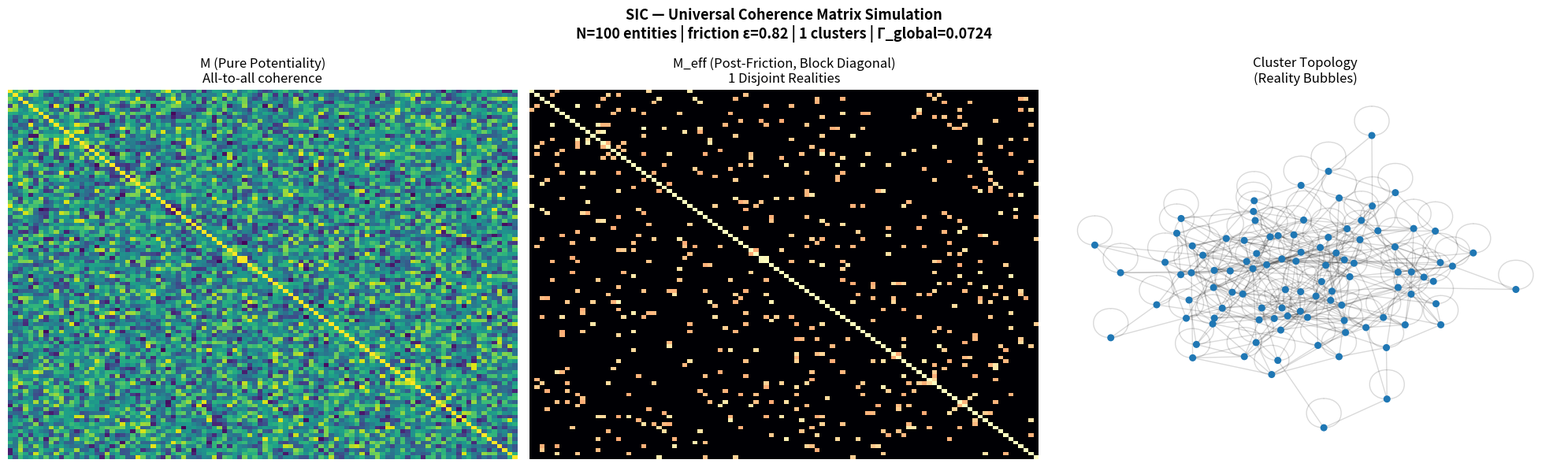

Reproduce this figure in Python.
"""
SIC Universal Coherence Matrix Simulation
==========================================
Simulates the Universal Coherence Matrix (M) from Section 11 of the SIC
Metalanguage, demonstrating:

  - Entanglement friction (epsilon truncation) -> sparse matrix
  - Cluster decomposition -> quasi-independent reality blocks
  - Local collapse per cluster (eigenvalue analysis)
  - Percolation visualization

Usage:
    python simulacion_sic.py
    python simulacion_sic.py --entities 200 --friction 0.82

Developed as part of the SIC Metalanguage — Miguel and Claude.
"""

import argparse
import numpy as np
import matplotlib.pyplot as plt
import networkx as nx
import seaborn as sns
from scipy.sparse import csr_matrix
from scipy.sparse.csgraph import connected_components


def create_coherence_matrix(n: int, seed: int = 42) -> np.ndarray:
    """
    Create the Universal Coherence Matrix M (Section 11.1).

    Properties (from Axioms 4-6):
      - Diagonal = 1 (Axiom 4: Reflexivity)
      - Symmetric (Axiom 5: Symmetry)
      - Entries in [0, 1]
      - Positive semidefinite
    """
    rng = np.random.default_rng(seed)

    # Generate random coherences and enforce symmetry
    M = rng.random((n, n))
    M = (M + M.T) / 2
    np.fill_diagonal(M, 1.0)

    return M


def apply_friction(M: np.ndarray, epsilon: float) -> np.ndarray:
    """
    Apply entanglement friction (Section 11.4).

    Truncates coherences below epsilon to zero, producing a sparse
    effective matrix. This models decoherence: extremely weak
    entanglements are indistinguishable from noise.

    M_ij^eff = M_ij  if M_ij > epsilon
    M_ij^eff = 0     if M_ij <= epsilon
    """
    M_eff = M.copy()
    M_eff[M_eff < epsilon] = 0
    # Preserve diagonal (self-coherence is always 1)
    np.fill_diagonal(M_eff, 1.0)
    return M_eff


def find_clusters(M_eff: np.ndarray) -> tuple[int, np.ndarray]:
    """
    Decompose the effective matrix into quasi-independent clusters
    (Section 11.4 - Cluster Decomposition).

    Returns (num_clusters, labels) where labels[i] is the cluster
    index for entity i.
    """
    sparse = csr_matrix(M_eff)
    n_clusters, labels = connected_components(sparse, directed=False)
    return n_clusters, labels


def local_collapse(M_eff: np.ndarray, labels: np.ndarray, n_clusters: int) -> list[dict]:
    """
    Perform local collapse within each cluster (Section 11.5).

    For each cluster, compute:
      - Local coherence matrix M_k
      - Eigenvalues and eigenvectors
      - Local coherence measure Gamma_k = lambda_max / Tr(M_k)
      - Whether collapse occurs (Gamma_k > theta)
    """
    results = []
    theta_collapse = 0.5  # collapse threshold

    for k in range(n_clusters):
        indices = np.where(labels == k)[0]
        n_k = len(indices)

        if n_k < 2:
            results.append({
                "cluster": k,
                "size": n_k,
                "gamma": 1.0,
                "collapsed": True,
                "dominant_eigenvalue": 1.0,
            })
            continue

        # Extract local submatrix
        M_k = M_eff[np.ix_(indices, indices)]

        # Spectral analysis
        eigenvalues = np.linalg.eigvalsh(M_k)
        lambda_max = eigenvalues[-1]
        trace = np.trace(M_k)

        gamma_k = lambda_max / trace if trace > 0 else 0

        results.append({
            "cluster": k,
            "size": n_k,
            "gamma": gamma_k,
            "collapsed": gamma_k > theta_collapse,
            "dominant_eigenvalue": lambda_max,
        })

    return results


def global_coherence(M_eff: np.ndarray) -> float:
    """
    Compute global coherence measure Gamma (Section 11.6).

    Gamma = lambda_max(M) / Tr(M) = lambda_1 / N

    Gamma = 1/N -> minimum coherence (fragmented reality)
    Gamma ~ 1  -> maximum coherence (unified reality)
    """
    eigenvalues = np.linalg.eigvalsh(M_eff)
    N = M_eff.shape[0]
    return eigenvalues[-1] / N


def visualize(
    M_raw: np.ndarray,
    M_eff: np.ndarray,
    labels: np.ndarray,
    n_clusters: int,
    cluster_results: list[dict],
    gamma: float,
    friction: float,
    save_path: str = "simulacion_sic.png",
):
    """Generate the diagnostic visualization."""
    fig, axes = plt.subplots(1, 3, figsize=(20, 6))
    fig.suptitle(
        f"SIC — Universal Coherence Matrix Simulation\n"
        f"N={M_raw.shape[0]} entities | friction ε={friction} | "
        f"{n_clusters} clusters | Γ_global={gamma:.4f}",
        fontsize=13,
        fontweight="bold",
    )

    # -- Plot 1: Raw matrix (pure potentiality) --
    sns.heatmap(M_raw, ax=axes[0], cmap="viridis", cbar=False,
                xticklabels=False, yticklabels=False)
    axes[0].set_title("M (Pure Potentiality)\nAll-to-all coherence")

    # -- Plot 2: Effective matrix reordered by clusters (emergent order) --
    order = np.argsort(labels)
    M_ordered = M_eff[order][:, order]
    sns.heatmap(M_ordered, ax=axes[1], cmap="magma", cbar=False,
                xticklabels=False, yticklabels=False)

    # Draw cluster boundaries
    boundaries = []
    sorted_labels = labels[order]
    for k in range(n_clusters):
        idx = np.where(sorted_labels == k)[0]
        if len(idx) > 0:
            boundaries.append(idx[-1] + 1)
    for b in boundaries[:-1]:
        axes[1].axhline(y=b, color="cyan", linewidth=0.8, alpha=0.7)
        axes[1].axvline(x=b, color="cyan", linewidth=0.8, alpha=0.7)

    axes[1].set_title(
        f"M_eff (Post-Friction, Block Diagonal)\n"
        f"{n_clusters} Disjoint Realities"
    )

    # -- Plot 3: Cluster topology graph --
    G = nx.from_numpy_array(M_eff)
    pos = nx.spring_layout(G, k=0.15, iterations=30, seed=42)
    nx.draw_networkx_nodes(
        G, pos, node_size=30, node_color=labels,
        cmap=plt.cm.tab20, ax=axes[2],
    )
    edges = [(u, v) for u, v, d in G.edges(data=True) if d["weight"] > 0]
    nx.draw_networkx_edges(G, pos, edgelist=edges, alpha=0.15, ax=axes[2])
    axes[2].set_title("Cluster Topology\n(Reality Bubbles)")
    axes[2].axis("off")

    plt.tight_layout()
    plt.savefig(save_path, dpi=150, bbox_inches="tight")
    plt.show()
    print(f"[saved to {save_path}]")


def print_report(n_clusters, cluster_results, gamma, friction, N):
    """Print a textual report of the simulation."""
    print("=" * 60)
    print("  SIC — Universal Coherence Matrix Simulation Report")
    print("=" * 60)
    print(f"  Entities (N):           {N}")
    print(f"  Friction (epsilon):     {friction}")
    print(f"  Clusters found:         {n_clusters}")
    print(f"  Global coherence (Gamma): {gamma:.4f}")
    print(f"  Theoretical range:      [{1/N:.4f}, 1.0]")
    print()

    # Sort by size descending
    sorted_results = sorted(cluster_results, key=lambda r: r["size"], reverse=True)

    print("  Cluster | Size | Gamma_k  | Collapsed | lambda_max")
    print("  " + "-" * 54)
    for r in sorted_results[:15]:  # show top 15
        mark = "YES" if r["collapsed"] else " no"
        print(
            f"  {r['cluster']:>7} | {r['size']:>4} | {r['gamma']:>8.4f} | "
            f"   {mark}   | {r['dominant_eigenvalue']:>10.4f}"
        )
    if len(sorted_results) > 15:
        print(f"  ... and {len(sorted_results) - 15} more clusters")
    print("=" * 60)


def main():
    parser = argparse.ArgumentParser(
        description="SIC Universal Coherence Matrix Simulation"
    )
    parser.add_argument("-n", "--entities", type=int, default=100,
                        help="Number of contextual entities (default: 100)")
    parser.add_argument("-f", "--friction", type=float, default=0.82,
                        help="Entanglement friction epsilon (default: 0.82)")
    parser.add_argument("-s", "--seed", type=int, default=42,
                        help="Random seed (default: 42)")
    parser.add_argument("-o", "--output", type=str, default="simulacion_sic.png",
                        help="Output image path (default: simulacion_sic.png)")
    parser.add_argument("--no-plot", action="store_true",
                        help="Skip visualization (text report only)")
    args = parser.parse_args()

    # 1. Create Universal Coherence Matrix
    M = create_coherence_matrix(args.entities, args.seed)

    # 2. Apply entanglement friction
    M_eff = apply_friction(M, args.friction)

    # 3. Find clusters (disjoint reality blocks)
    n_clusters, labels = find_clusters(M_eff)

    # 4. Local collapse analysis per cluster
    cluster_results = local_collapse(M_eff, labels, n_clusters)

    # 5. Global coherence
    gamma = global_coherence(M_eff)

    # 6. Report
    print_report(n_clusters, cluster_results, gamma, args.friction, args.entities)

    # 7. Visualize
    if not args.no_plot:
        visualize(M, M_eff, labels, n_clusters, cluster_results,
                  gamma, args.friction, args.output)


if __name__ == "__main__":
    main()
